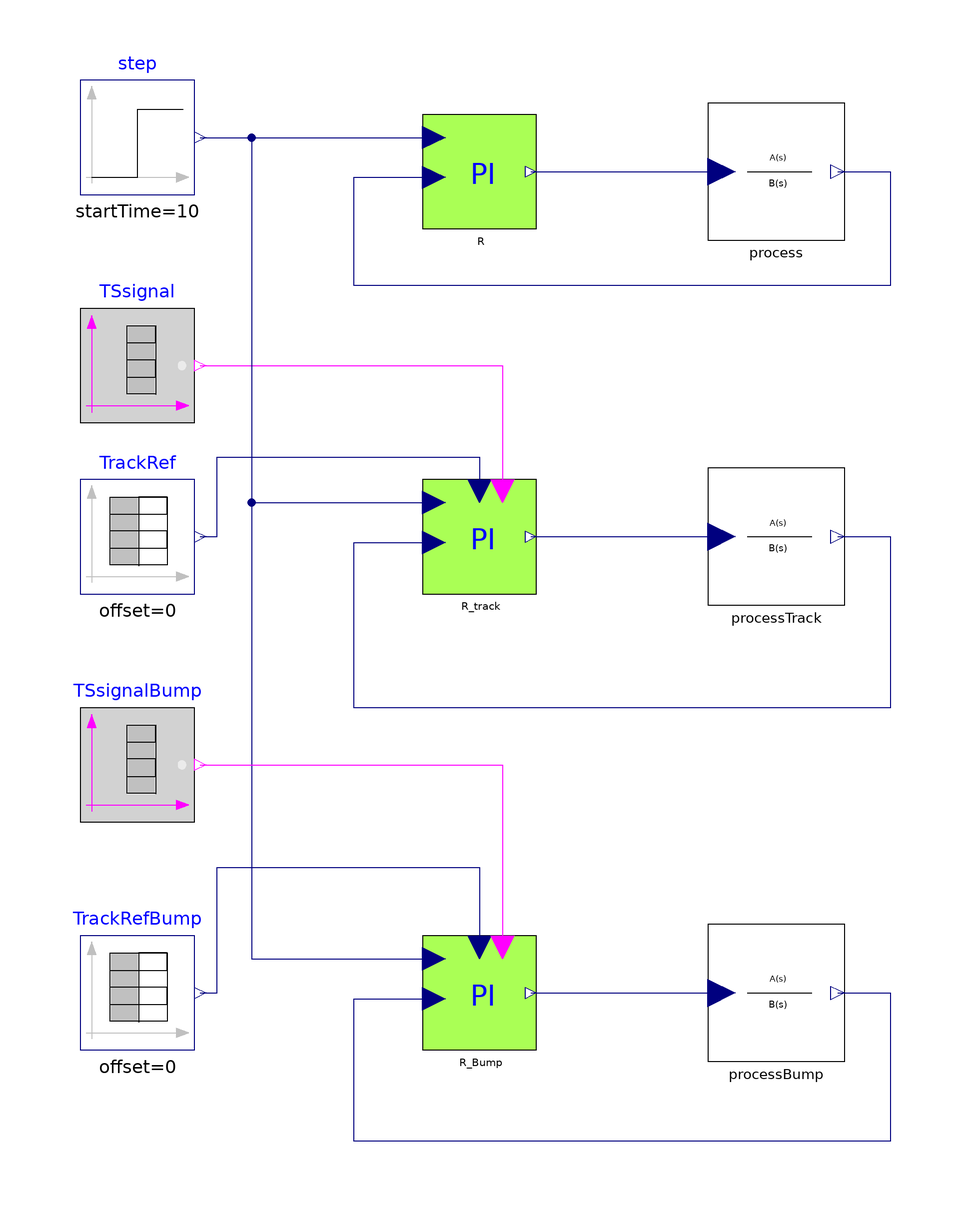

This picture is the connection diagram that the Modelica source below describes through its graphical annotations.

model TestPI_tracking
  "Test of the Proportional+Integral controller -- Tracking mode"
  extends Modelica.Icons.Example;
  parameter Real Ts = 0
    "if Ts>=0 then discrete time controller, otherwise continuous time"
    annotation(Dialog(group = "Sampling time"));

  Modelica.Blocks.Sources.Step step(startTime=10)
                                    annotation (
      Placement(transformation(extent={{-100,70},{-80,90}},rotation=0)));
  IndustrialControlSystems.Controllers.PI                           R(
    AntiWindup=true,
    CSmin=0,
    Ts=Ts,
    eps=0.001,
    CSmax=2,
    Kp=10,
    Ti=5)
    annotation (Placement(transformation(extent={{-40,64},{-20,84}})));
  IndustrialControlSystems.Controllers.PI                           R_track(
    useTS=true,
    useBIAS=false,
    AntiWindup=true,
    CSmin=0,
    Ts=Ts,
    eps=0.001,
    CSmax=2,
    Kp=10,
    Ti=5)
    annotation (Placement(transformation(extent={{-40,0},{-20,20}})));
  Modelica.Blocks.Sources.BooleanTable TSsignal(startValue=false, table={40,85})
               annotation (                         Placement(
        transformation(extent={{-100,30},{-80,50}},rotation=0)));
  Modelica.Blocks.Sources.TimeTable TrackRef(
    offset=0,
    startTime=0,
    table=[0,0; 40,0; 40,0.94; 60,0.6; 100,0.6])
                 annotation (                            Placement(
        transformation(extent={{-100,0},{-80,20}},    rotation=0)));
  IndustrialControlSystems.LinearSystems.Continuous.TransferFunction process(num={12,1}, den={20,12,1})
            annotation (Placement(transformation(extent={{10,62},{34,86}})));
  IndustrialControlSystems.LinearSystems.Continuous.TransferFunction processTrack(num={12,1}, den={20,12,
        1}) annotation (Placement(transformation(extent={{10,-2},{34,22}})));
  IndustrialControlSystems.Controllers.PI R_Bump(
    useTS=true,
    useBIAS=false,
    AntiWindup=true,
    CSmin=0,
    Ts=Ts,
    eps=0.001,
    CSmax=2,
    Kp=10,
    Ti=5)
    annotation (Placement(transformation(extent={{-40,-80},{-20,-60}})));
  IndustrialControlSystems.LinearSystems.Continuous.TransferFunction processBump(num={12,1}, den={20,12,1})
            annotation (Placement(transformation(extent={{10,-82},{34,-58}})));
  Modelica.Blocks.Sources.TimeTable TrackRefBump(
    offset=0,
    startTime=0,
    table=[0,0; 40,0; 40,0.94; 60,0.6; 70,1; 100,1])
                 annotation (                            Placement(
        transformation(extent={{-100,-80},{-80,-60}}, rotation=0)));
  Modelica.Blocks.Sources.BooleanTable TSsignalBump(startValue=false, table={40,
        100})  annotation (                         Placement(
        transformation(extent={{-100,-40},{-80,-20}},
                                                   rotation=0)));
equation

  connect(step.y,R. SP)  annotation (Line(
      points={{-79,80},{-38,80}},
      color={0,0,127},
      smooth=Smooth.None));
  connect(step.y,R_track. SP)
                           annotation (Line(
      points={{-79,80},{-70,80},{-70,16},{-38,16}},
      color={0,0,127},
      smooth=Smooth.None));
  connect(TSsignal.y,R_track. TS)
                               annotation (Line(
      points={{-79,40},{-26,40},{-26,18}},
      color={255,0,255},
      smooth=Smooth.None));
  connect(TrackRef.y,R_track. TR)
                               annotation (Line(
      points={{-79,10},{-76,10},{-76,24},{-30,24},{-30,18}},
      color={0,0,127},
      smooth=Smooth.None));
  connect(R.CS,process. u) annotation (Line(
      points={{-21,74},{12.4,74}},
      color={0,0,127},
      smooth=Smooth.None));
  connect(process.y,R. PV) annotation (Line(
      points={{32.8,74},{42,74},{42,54},{-52,54},{-52,73},{-38,73}},
      color={0,0,127},
      smooth=Smooth.None));
  connect(R_track.CS,processTrack. u) annotation (Line(
      points={{-21,10},{12.4,10}},
      color={0,0,127},
      smooth=Smooth.None));
  connect(processTrack.y,R_track. PV) annotation (Line(
      points={{32.8,10},{42,10},{42,-20},{-52,-20},{-52,9},{-38,9}},
      color={0,0,127},
      smooth=Smooth.None));
  connect(step.y, R_Bump.SP)
                           annotation (Line(
      points={{-79,80},{-70,80},{-70,-64},{-38,-64}},
      color={0,0,127},
      smooth=Smooth.None));
  connect(R_Bump.CS, processBump.u)   annotation (Line(
      points={{-21,-70},{12.4,-70}},
      color={0,0,127},
      smooth=Smooth.None));
  connect(processBump.y, R_Bump.PV)   annotation (Line(
      points={{32.8,-70},{42,-70},{42,-96},{-52,-96},{-52,-71},{-38,-71}},
      color={0,0,127},
      smooth=Smooth.None));
  connect(TrackRefBump.y, R_Bump.TR) annotation (Line(
      points={{-79,-70},{-76,-70},{-76,-48},{-30,-48},{-30,-62}},
      color={0,0,127},
      smooth=Smooth.None));
  connect(TSsignalBump.y, R_Bump.TS) annotation (Line(
      points={{-79,-30},{-26,-30},{-26,-62}},
      color={255,0,255},
      smooth=Smooth.None));
  annotation (Diagram(graphics),
    experiment(StopTime=200),
    experimentSetupOutput,
    Documentation(revisions="<html>
<dl><dt>Industrial Control Systems (v 1.0.0) : April-May 2012</dt>
<dl><dt>List of revisions:</dt>
<p><ul>
<li>11 May 2012 (author: Marco Bonvini)</li>
</ul></p>
<dl><dt><b>Main Authors:</b> <br/></dt>
<dd>Marco Bonvini; &lt;<a href=\"mailto:bonvini@elet.polimi.it\">bonvini@elet.polimi.it</a>&gt;</dd>
<dd>Alberto Leva &lt;<a href=\"mailto:leva@elet.polimi.it\">leva@elet.polimi.it</a>&gt;<br/></dd>
<dd>Politecnico di Milano</dd>
<dd>Dipartimento di Elettronica e Informazione</dd>
<dd>Via Ponzio 34/5</dd>
<dd>20133 Milano - ITALIA -<br/></dd>
<dt><b>Copyright:</b> </dt>
<dd>Copyright &copy; 2010-2012, Marco Bonvini and Alberto Leva.<br/></dd>
<dd><i>The IndustrialControlSystems package is <b>free</b> software; it can be redistributed and/or modified under the terms of the <b>Modelica license</b>.</i><br/></dd>
</dl></html>", info="<HTML>
  <h4>Description</h4>
  <p>
  In this example have been tested the tracking mode of the proportional + integral controller.<br>
  The process to be controlled has the following transfer function
  <pre>
   Y(s)          (1+15s)
   ----  =  ----------------
   U(s)       (1+10s)(1+2s)
  </pre>
  There are two processes:<br>
  <ul>
  <li>with a PI controller,</li> 
  <li>and a PI controller with tracking mode</li> 
  </ul><br>
  The output signal of the process controlled without tracking is the red line, while the green line is the 
  output of the process controlled with the tracking mode.<br>
  <img src=\"modelica://IndustrialControlSystems/Resources/Images/Controllers/Examples/PI_track_PV.png\"><br><br>
  The CS of the controller becomes equal to the track reference signal TR when the Track Switch signal becomes true.
  <br>
  <img src=\"modelica://IndustrialControlSystems/Resources/Images/Controllers/Examples/PI_track_CS.png\"><br><br>
  <br>
  <h4>Bumpless transition</h4>
  If the Track Reference signal moves the Process Variable at the Set Point reference value, once the Tracking mode 
  is disabled there should be a bumpless transition. The Images below show a bumpless transition.<br>
  <img src=\"modelica://IndustrialControlSystems/Resources/Images/Controllers/Examples/PI_track_PV_Bump.png\"><br>
  <br>
  <img src=\"modelica://IndustrialControlSystems/Resources/Images/Controllers/Examples/PI_track_CS_Bump.png\"><br>
  The integrative effect, represented by the first order filter in the feedback path of the PID controller 
  (see the PI block diagram <a href=\"modelica://ControlLibrary.Controllers.PI\">here</a>), is forced to follow 
  the tracking reference (FBout signal in the last figure). In the same figure there is a small variation of the CS
  when the automatic mode start again, because the PV is not exactly at the SP value and thus the proportional
  action introduce a little displacement (the blue line at t = 100).<br><br>
  
  <h4>Discrete time</h4>
  If the model parameter <FONT FACE=Courier>Ts</FONT> is <FONT FACE=Courier>>=0</FONT> the continuous time controllers are replaced by their discrete time versions.<br>
  The effect of various discretisation method can be studied.
  </HTML>"));
end TestPI_tracking;